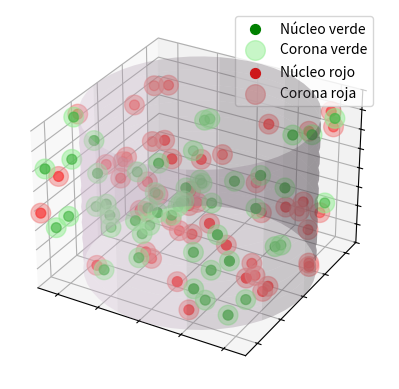

Write Python code to recreate this figure.
import matplotlib.pyplot as plt
import numpy as np
from mpl_toolkits.mplot3d import Axes3D

# Datos de ejemplo
np.random.seed(42)
n = 100
rng = np.random.default_rng()

# Primera mitad de las partículas (verde)
xs_green = rng.uniform(-2.5, 2.5, n//2)
ys_green = rng.uniform(-2.5, 2.5, n//2)
zs_green = rng.uniform(-10, 10, n//2)

# Segunda mitad de las partículas (rojo)
xs_red = rng.uniform(-2.5, 2.5, n//2)
ys_red = rng.uniform(-2.5, 2.5, n//2)
zs_red = rng.uniform(-10, 10, n//2)

# Crear figura 3D
fig = plt.figure()
ax = fig.add_subplot(111, projection='3d')

# Dibujar el cilindro morado claro
theta = np.linspace(0, 2*np.pi, 50)
z_cylinder = np.linspace(-10, 10, 50)
theta_grid, z_grid = np.meshgrid(theta, z_cylinder)
x_cylinder = 2.5 * np.cos(theta_grid)
y_cylinder = 2.5 * np.sin(theta_grid)

ax.plot_surface(x_cylinder, y_cylinder, z_grid, color='thistle', alpha=0.3, rstride=5, cstride=5)

# Dibujar las partículas verdes (nucleo y corona) dentro del cilindro
ax.scatter(xs_green, ys_green, zs_green, color='green', s=50, label="Núcleo verde")  # Núcleo
ax.scatter(xs_green, ys_green, zs_green, color='lightgreen', s=200, alpha=0.5, label="Corona verde")  # Corona

# Dibujar las partículas rojas (nucleo y corona) dentro del cilindro
ax.scatter(xs_red, ys_red, zs_red, color='red', s=50, label="Núcleo rojo")  # Núcleo
ax.scatter(xs_red, ys_red, zs_red, color='lightcoral', s=200, alpha=0.5, label="Corona roja")  # Corona

# Configuración de la gráfica
ax.set_xlim([-2.5, 2.5])
ax.set_ylim([-2.5, 2.5])
ax.set_zlim([-10, 10])
ax.set(xticklabels=[], yticklabels=[], zticklabels=[])
plt.legend(loc='upper right')

plt.show()
